Photos from the image-classification dataset "data" in the GitHub repository nurddeenIbra/cropland-mapping. Its 3 classes are: building, cropland, uncultivated land.

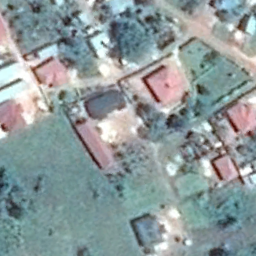
Label: building

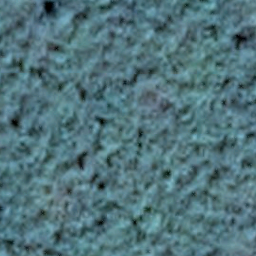
Label: uncultivated land

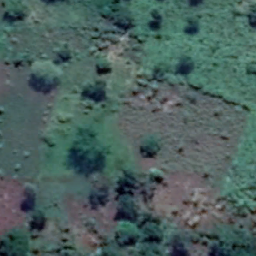
Label: cropland

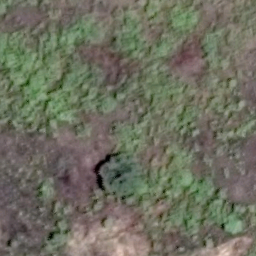
Label: uncultivated land

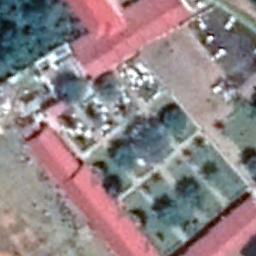
Label: building

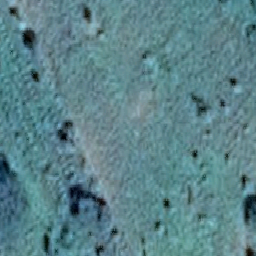
Label: cropland
